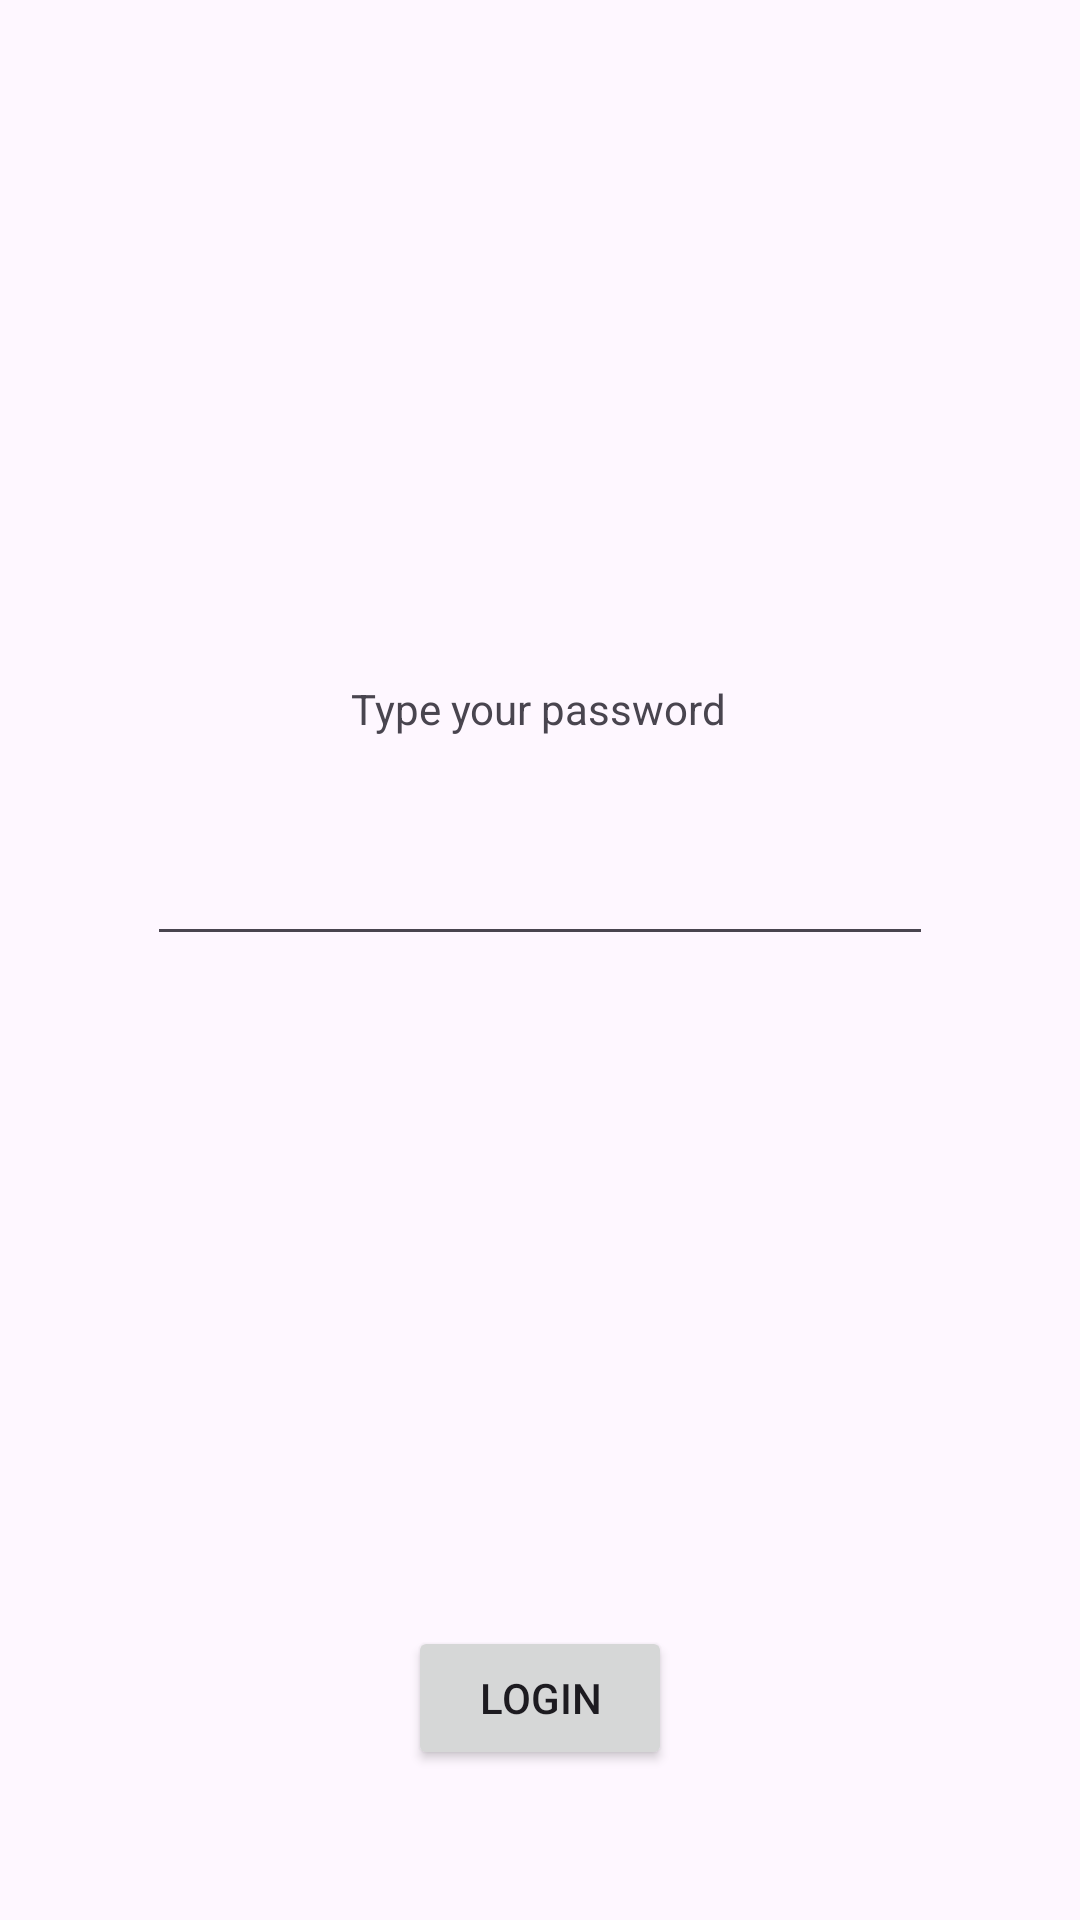

Here is an Android app screen rendered from its layout file. Give the layout XML and the strings, colors and styles it references.
<!-- AndroidManifest.xml: application theme Theme.RishabhsAndroidLabs -->
<!-- res/layout/activity_main.xml -->
<?xml version="1.0" encoding="utf-8"?>
<androidx.constraintlayout.widget.ConstraintLayout xmlns:android="http://schemas.android.com/apk/res/android"
    xmlns:app="http://schemas.android.com/apk/res-auto"
    xmlns:tools="http://schemas.android.com/tools"
    android:layout_width="match_parent"
    android:layout_height="match_parent"
    tools:context=".MainActivity">

    <TextView
        android:id="@+id/textView"
        android:layout_width="wrap_content"
        android:layout_height="wrap_content"
        android:text="@string/hello_message"
        app:layout_constraintBottom_toBottomOf="parent"
        app:layout_constraintEnd_toEndOf="parent"
        app:layout_constraintHorizontal_bias="0.498"
        app:layout_constraintStart_toStartOf="parent"
        app:layout_constraintTop_toTopOf="parent"
        app:layout_constraintVertical_bias="0.365" />

    <EditText
        android:id="@+id/Edittext"
        android:layout_width="262dp"
        android:layout_height="41dp"
        android:layout_marginTop="32dp"
        app:layout_constraintEnd_toEndOf="parent"
        app:layout_constraintStart_toStartOf="parent"
        app:layout_constraintTop_toBottomOf="@+id/textView" />

    <Button
        android:id="@+id/Button"
        android:layout_width="wrap_content"
        android:layout_height="wrap_content"
        android:layout_marginBottom="50dp"
        android:text="@string/button_message"
        app:layout_constraintBottom_toBottomOf="parent"
        app:layout_constraintEnd_toEndOf="parent"
        app:layout_constraintHorizontal_bias="0.5"
        app:layout_constraintStart_toStartOf="parent" />

</androidx.constraintlayout.widget.ConstraintLayout>
<!-- resources referenced by this layout -->
<resources>
  <string name="button_message">Login</string>
  <string name="hello_message">Type your password</string>
  <style name="Theme.RishabhsAndroidLabs" parent="Base.Theme.RishabhsAndroidLabs" />
  <style name="Base.Theme.RishabhsAndroidLabs" parent="Theme.Material3.DayNight.NoActionBar">
          
          
      </style>
</resources>
